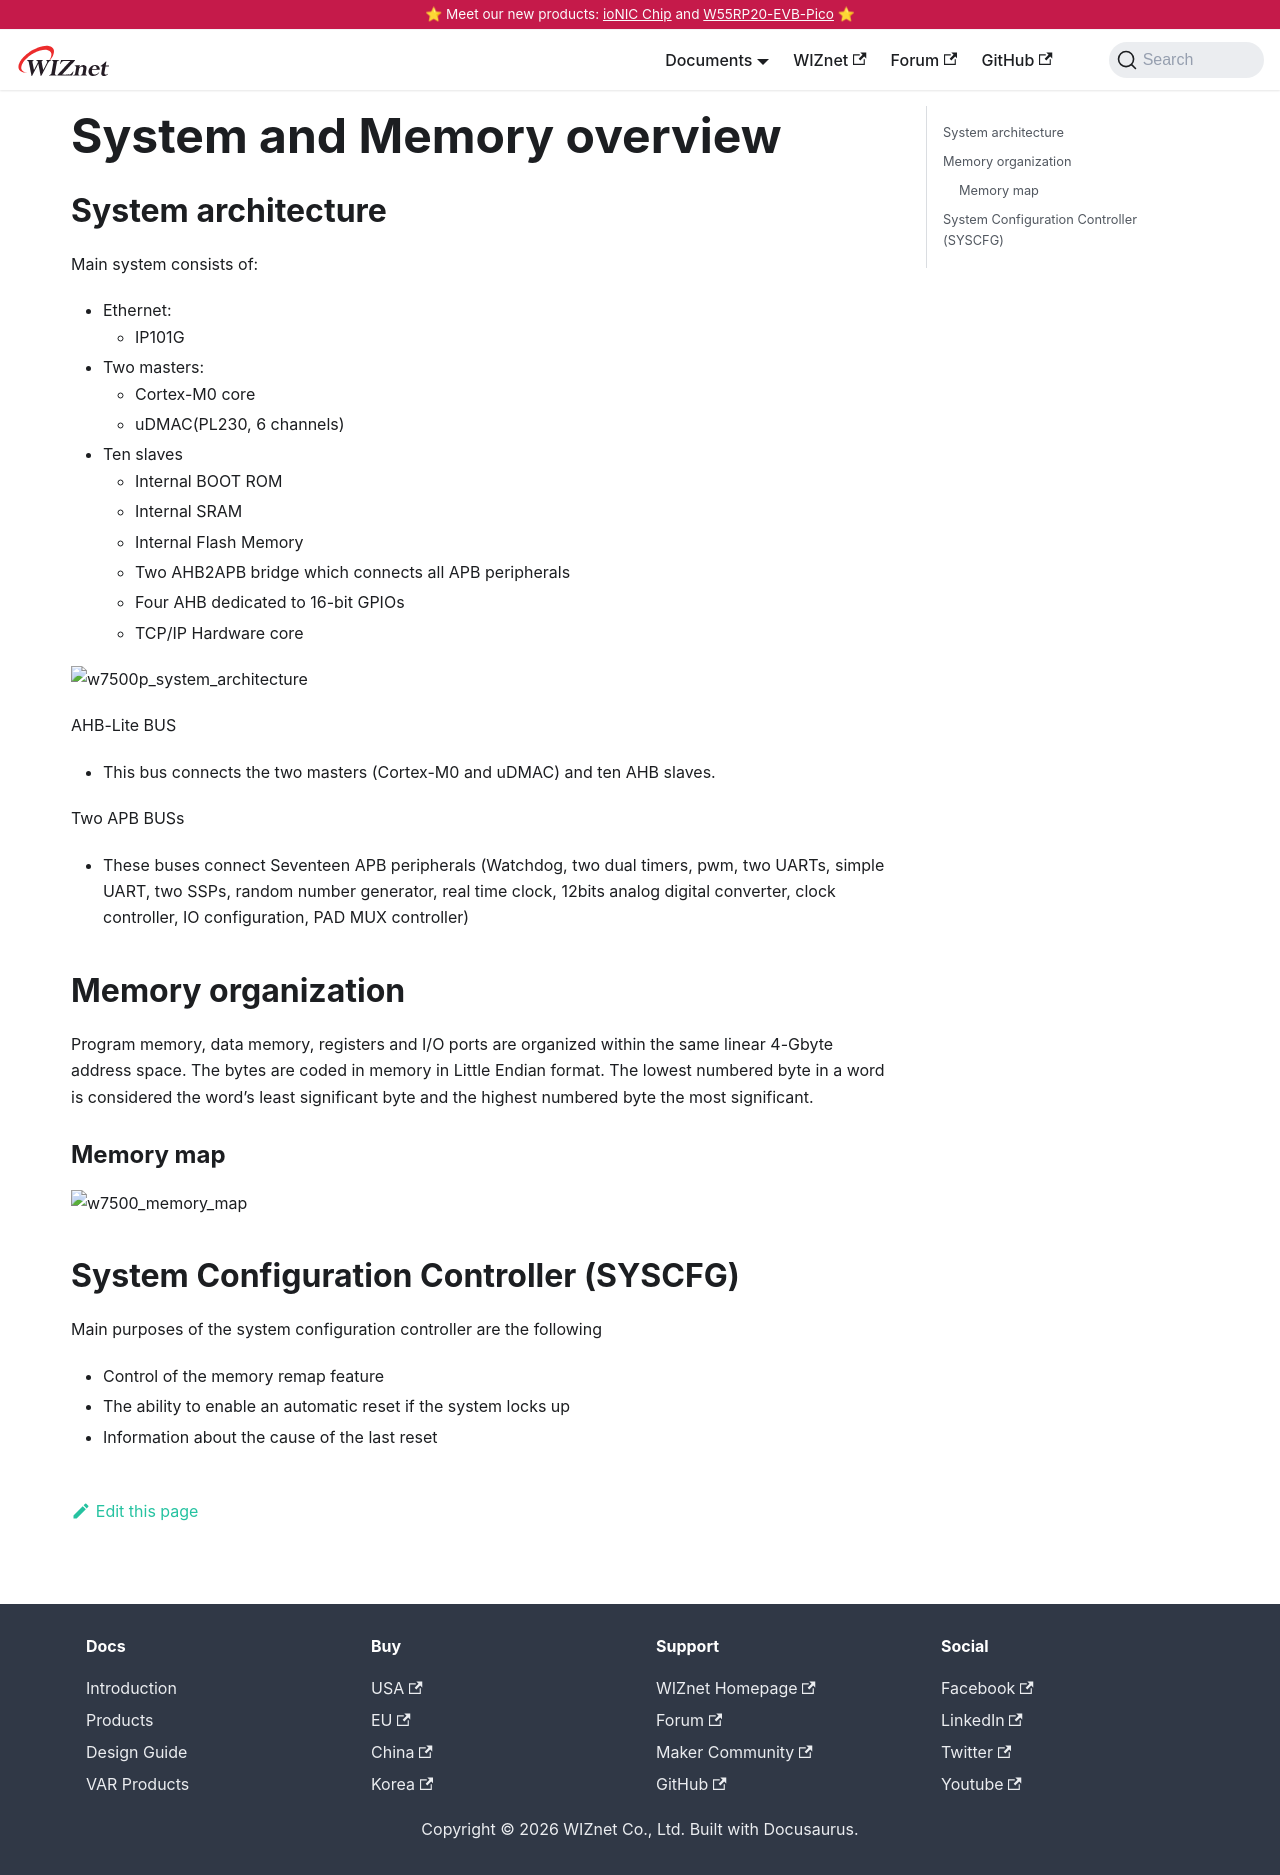

repository: Wiznet/document_framework · page: Product/Chip/MCU/W7500P/system-and-memory.html · generator: docusaurus

---
id: system-and-memory
title: System and Memory overview
date: 2020-04-03
---

## System architecture

Main system consists of:

  * Ethernet:
    * IP101G
  * Two masters:
    * Cortex-M0 core
    * uDMAC(PL230, 6 channels)
  * Ten slaves
    * Internal BOOT ROM
    * Internal SRAM
    * Internal Flash Memory
    * Two AHB2APB bridge which connects all APB peripherals
    * Four AHB dedicated to 16-bit GPIOs
    * TCP/IP Hardware core

![w7500p_system_architecture](/img/products/w7500p/w7500p_system_architecture.jpg)

AHB-Lite BUS

- This bus connects the two masters (Cortex-M0 and uDMAC) and ten AHB slaves.

Two APB BUSs

- These buses connect Seventeen APB peripherals (Watchdog, two dual timers, pwm, two UARTs, simple UART<!--,two I2Cs-->, two SSPs, random number generator, real time clock, 12bits analog digital converter, clock controller, IO configuration, PAD MUX controller)


## Memory organization

Program memory, data memory, registers and I/O ports are organized within the same linear 4-Gbyte address space.
The bytes are coded in memory in Little Endian format. The lowest numbered byte in a word is considered the word’s least significant byte and the highest numbered byte the most significant.


### Memory map

![w7500_memory_map](/img/products/w7500/memory_map.png)


## System Configuration Controller (SYSCFG)

Main purposes of the system configuration controller are the following

  * Control of the memory remap feature
  * The ability to enable an automatic reset if the system locks up
  * Information about the cause of the last reset
